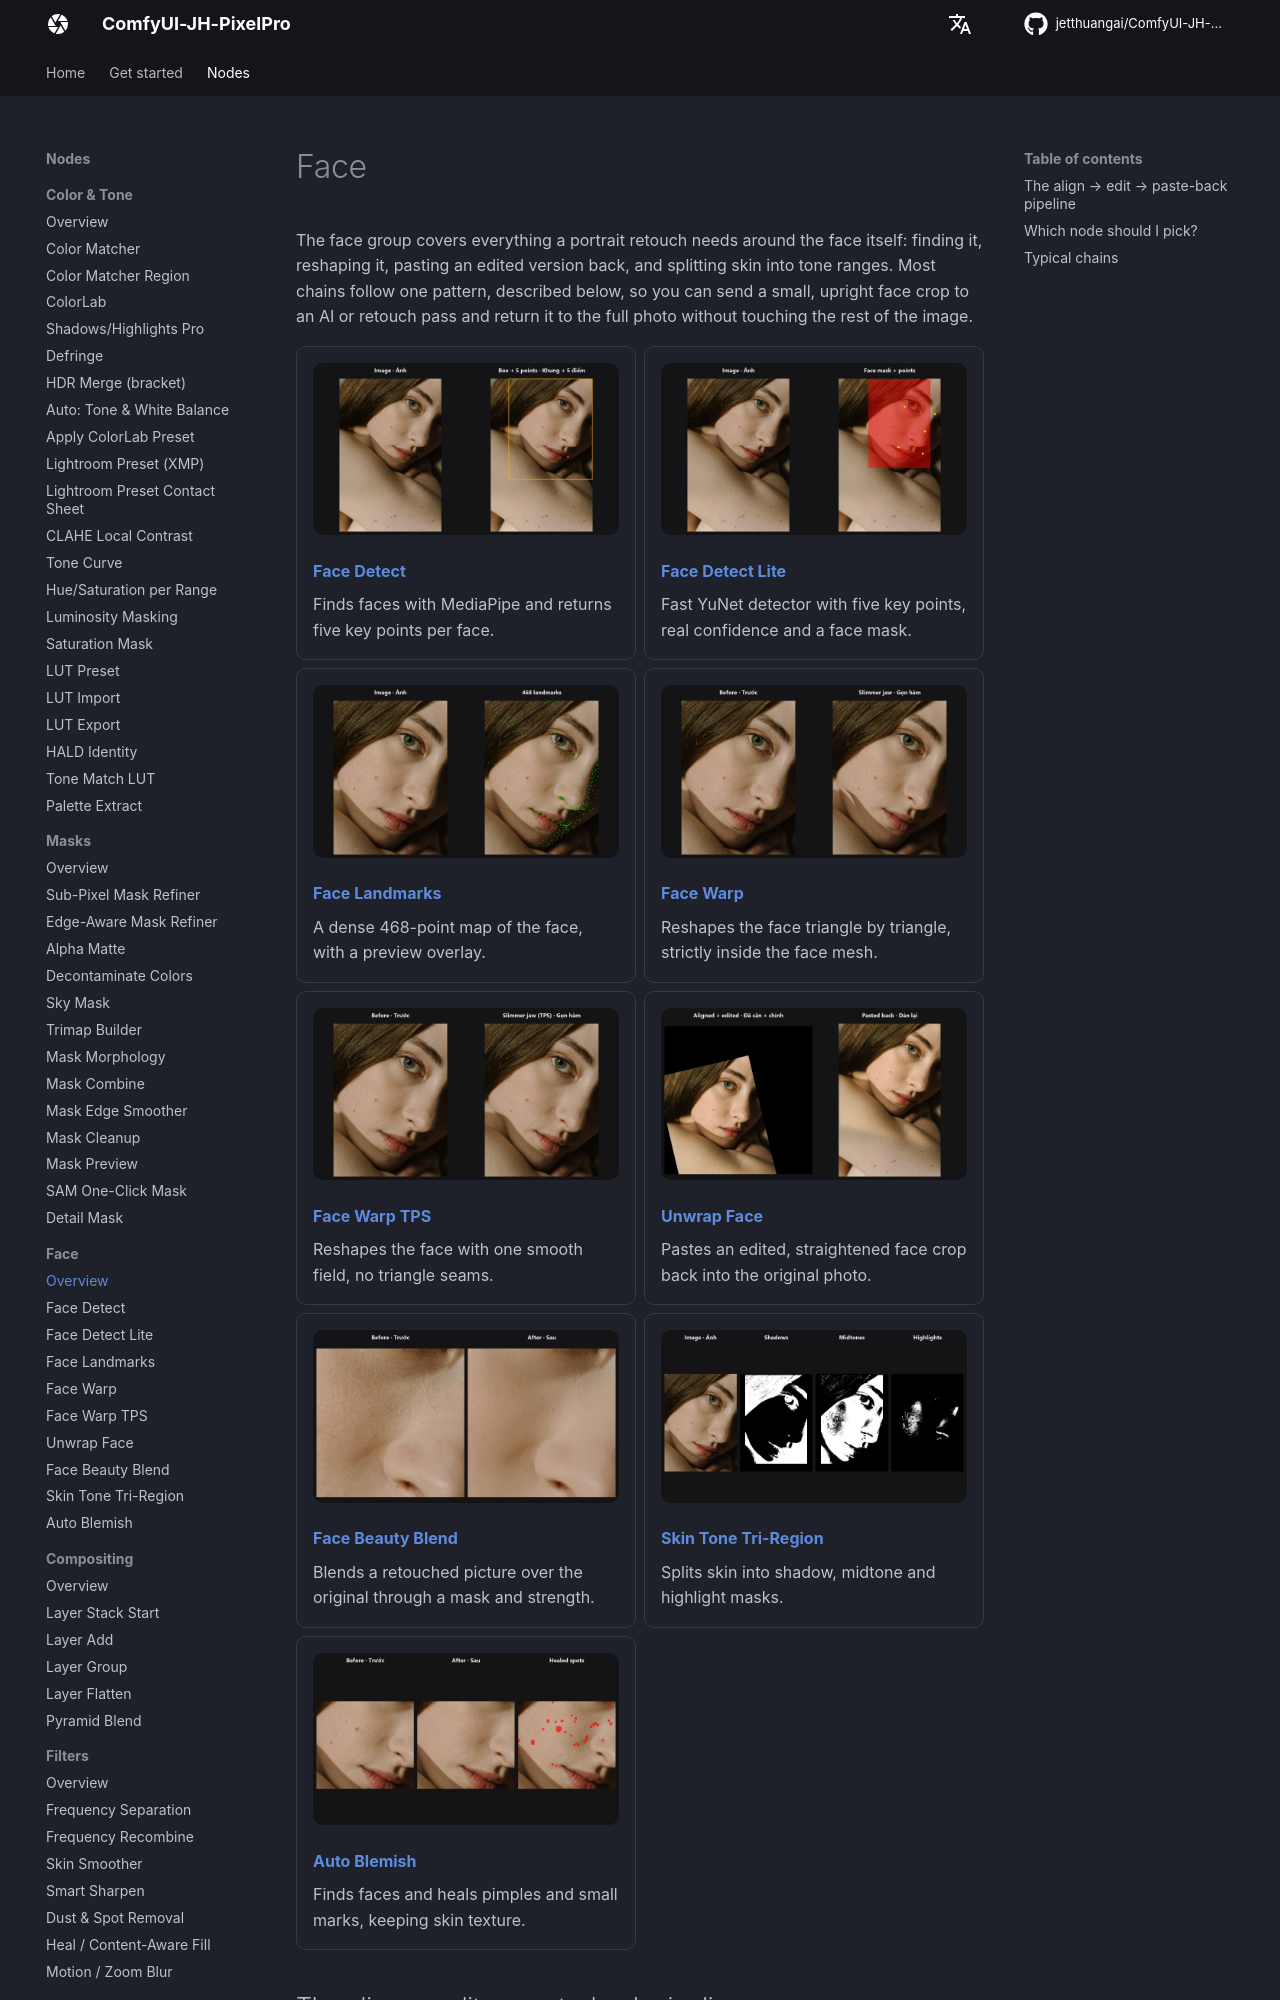

repository: jetthuangai/ComfyUI-JH-PixelPro · page: categories/face/index.html · generator: mkdocs

# Face

The face group covers everything a portrait retouch needs around the face itself: finding it, reshaping it, pasting an edited version back, and splitting skin into tone ranges. Most chains follow one pattern, described below, so you can send a small, upright face crop to an AI or retouch pass and return it to the full photo without touching the rest of the image.

<div class="grid cards" markdown>

-   ![](../assets/nodes/face-detect.jpg)

    **[Face Detect](../nodes/face-detect.md)**

    Finds faces with MediaPipe and returns five key points per face.

-   ![](../assets/nodes/face-detect-lite.jpg)

    **[Face Detect Lite](../nodes/face-detect-lite.md)**

    Fast YuNet detector with five key points, real confidence and a face mask.

-   ![](../assets/nodes/face-landmarks.jpg)

    **[Face Landmarks](../nodes/face-landmarks.md)**

    A dense 468-point map of the face, with a preview overlay.

-   ![](../assets/nodes/face-warp.jpg)

    **[Face Warp](../nodes/face-warp.md)**

    Reshapes the face triangle by triangle, strictly inside the face mesh.

-   ![](../assets/nodes/face-warp-tps.jpg)

    **[Face Warp TPS](../nodes/face-warp-tps.md)**

    Reshapes the face with one smooth field, no triangle seams.

-   ![](../assets/nodes/unwrap-face.jpg)

    **[Unwrap Face](../nodes/unwrap-face.md)**

    Pastes an edited, straightened face crop back into the original photo.

-   ![](../assets/nodes/face-beauty-blend.jpg)

    **[Face Beauty Blend](../nodes/face-beauty-blend.md)**

    Blends a retouched picture over the original through a mask and strength.

-   ![](../assets/nodes/skin-tone-tri-region.jpg)

    **[Skin Tone Tri-Region](../nodes/skin-tone-tri-region.md)**

    Splits skin into shadow, midtone and highlight masks.

-   ![](../assets/nodes/auto-blemish.jpg)

    **[Auto Blemish](../nodes/auto-blemish.md)**

    Finds faces and heals pimples and small marks, keeping skin texture.

</div>
